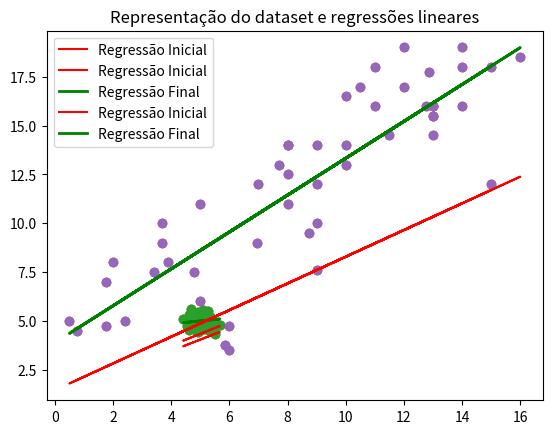

Reproduce this figure in Python.
# %% [markdown]
# # Projeto Programming - Regressão Linear

# %% [markdown]
# Regressão Linear Simples : f_wb = w * x + b
# 
# Regressão Linear Múltipla: f_wb = $\overrightarrow{w}$ . $\overrightarrow{x}$ + b

# %% [markdown]
# ## Criação do dataset

# %%
import numpy as np
import matplotlib.pyplot as plt

# %%
def generate_dataset(n_points, dimensions = 2, mean = 5, std_dev = 0.25):
    """Vai dar retorno a um dataset de vertical stack vetores com (n_points) data points 
    e (dimensions) colunas"""

    points = np.random.normal(loc= mean, scale= std_dev, size= (n_points, dimensions))        

    return np.vstack(points)

# %%
# Exemplo de criação de um dataset com 150 pontos e 2 colunas (1 coluna para a feature e outra para a label)

dataset = generate_dataset(150, dimensions = 2)

dataset

# %% [markdown]
# ## Iniciação da Regressão

# %%
def initial_lin_reg(x, y):

    b = np.random.uniform(1, 3)

    if x.ndim == 1:                                         # Se definirmos apenas 1 feature

        w = np.random.uniform(0, 1)                         # Gerar coeficiente de w de 0 ou 1

        y_hats = w * x + b                                  # Fazer previsões de y dado o w e b definidos acima

        plt.scatter(x, y)
        plt.plot(x, y_hats, color = 'red', label='Regressão Inicial')
        print(f'A representação inicial de y_hat = {w} x + {b}')

    else:                                                   # Se definirmos mais do que 1 feature no modelo

        w = np.random.randint(0,1,x.shape[1])               # Gerar coeficientes de w de 0 a 1 para cada feature

        y_hats = np.dot(x, w) + b

        formula_regressao = " + ".join([f"{w[i]}*x{i+1}" for i in range(len(w))]) if len(w) > 1 else f"{w[0]}x + {b}"
        print(f'A representação inicial de y_hat = {formula_regressao} + {b}')

    return w, b

# %%
# Exemplo para testar a função initial_lin_reg


# x, y, w, b = initial_lin_reg(dataset[:, :-1], dataset[:, -1])           # Caso tenhamos + do que 1 feature

w, b = initial_lin_reg(dataset[:,0], dataset[:,1])                # Caso tenhamos apenas 1 feature

# %% [markdown]
# ## Definição da função de custo - Mean Squared Error Function

# %%
def cost_function(x, y, w, b):

    m = len(x)                                              # Número de data points

    if x.ndim == 1:
        
        y_hats = w * x + b                                  # Previsões de y caso a regressão seja simples
    
    else:

        y_hats = np.dot(x, w) + b                           # Previsões de y caso a regressão seja múltipla    

    cost = (1/(2*m)) * np.sum((y_hats - y) ** 2)            # Função custo

    return y_hats, cost

# %%
y_hats, cost = cost_function(dataset[:,0], dataset[:,1], w, b)
y_hats, cost

# %% [markdown]
# ## Gradiente Descendente

# %% [markdown]
# Adicionar aqui explicação do gradiente descendente

# %% [markdown]
# # Regressão Linear

# %%
def linear_regression(x, y, learning_rate = 0.01, n_iterations = 100000, min_error = 1e-6, min_update = 1e-6):
    """ Esta função recria o processo de regressão linear simples/múltipla. Inicia parâmetros aleatórios de w e b, ficando
    assim com uma linha de referência. Depois, através do conceito de cost function e gradiente descendente, o algoritmo vai atualizar
    os parâmetros de w e b de forma a otimizar o modelo de regressão, até ao ponto em que w e b convergem (ou até à condição de paragem 
    definida pelo utilizador ser atingida: número de passos, erro mínimo ou alterações entre iterações mínima);
    
    É devolvido o valor final de w, o valor final de b, e o histórico da função custo;

    x = features/input
    y = label/ouput
    learning_rate = tamanho da atualização dos parâmetros no processo de gradiente descendente
    n_iterations = número máximo de atualizações de w e b
    min_error = threshold de cost function para o algoritmo parar
    min_update = threshold de atualizações em w e b para o algoritmo parar
    
    """

    w, b = initial_lin_reg(x, y)
    cost_history = []
    m = len(x)

    for i in range(n_iterations):

        y_hats, cost = cost_function(x, y, w, b)

        if x.ndim == 1:
            dcdw = (1/m) * np.sum((y_hats - y) * x)         # Derivada da cost function em relação a w
        else: 
            dcdw = (1/m) * np.dot(x.T, (y_hats - y))        # Derivada da cost function em relação a w quando temos mais do que 1 variável indep.
            
        dcdb = (1/m) * np.sum(y_hats - y)                   # Derivada da cost function em relação a b

        w_new = w - learning_rate * dcdw                    # Atualização de w
        b_new = b - learning_rate * dcdb                    # Atualização de b

        current_cost = cost_function(x, y, w_new, b_new)[1]

        cost_history.append(current_cost)

        if (np.array_equal(w_new, w) if not np.isscalar(w) else w_new == w) and b_new == b:                                 # Se não houver mais atualizações dos parâmetros
                print(f'Paragem na iteração {i + 1} porque a os valores de w e b convergiram de acordo com o gradiente.')
                break

        if current_cost < min_error:
                print(f'Paragem na iteração {i + 1} porque a função custo atual ({current_cost}) já não é superior a {min_error}.')
                break

        if np.all(np.abs(w_new - w) < min_update) and np.abs(b_new - b) < min_update:
                print(f'Paragem na iteração {i + 1} porque as alterações em w e b já não são maiores do que {min_update}.')
                break
        
        w, b = w_new, b_new
        
    else:
        print(f'Paragem porque atingiu o número máximo de iterações: {i + 1}')

    
    if x.ndim == 1:
        print(f'O ótimo da regressão está definido em y_hat = {w} x + {b}')
        plt.scatter(x, y)
        plt.plot(x, w* x + b, color = 'green', label='Regressão Final', linewidth=2)
        plt.legend()
        plt.title('Representação do dataset e regressões lineares')

    else:
        formula_regressao = " + ".join([f"{w[i]}*x{i+1}" for i in range(len(w))]) if len(w) > 1 else f"{w[0]}x + {b}"
        print(f'O ótimo da regressão está definido em y_hat = {formula_regressao} + {b}')
    
    return w, b, cost_history

# %%
linear_regression(dataset[:,0], dataset[:,1], learning_rate = 0.01, n_iterations=50000)

# %% [markdown]
# ## Aplicação prática da regressão

# %%
horas_estudo = np.array([8,0.5,2,3.4,9,13,10,3.7,8,7.7,14,11,4.8,3.7,12,1.75,6,9,8,15,5,6,7,8,9,10,11,12,13,14,15,0.75,1.75,2.4,3.9,5.84,6.95,5,8.75,9,11.5,13,16,12.85,13,14,10.5,13,12.75,10])

nota_exame = np.array([14,5,8,7.5,12,16,14,10,11,13,18,16,7.5,9,19,4.75,3.5,14,12.5,12,6,4.75,12,14,10,16.5,18,17,15.5,16,18,4.5,7,5,8,3.75,9,11,9.5,7.6,14.5,16,18.5,17.75,14.5,19,17,15.5,16,13])

# %%
horas_estudo.shape, nota_exame.shape

# %%
linear_regression(horas_estudo,nota_exame, learning_rate = 0.01, n_iterations = 20000, min_error = 1e-12, min_update = 1e-12)
